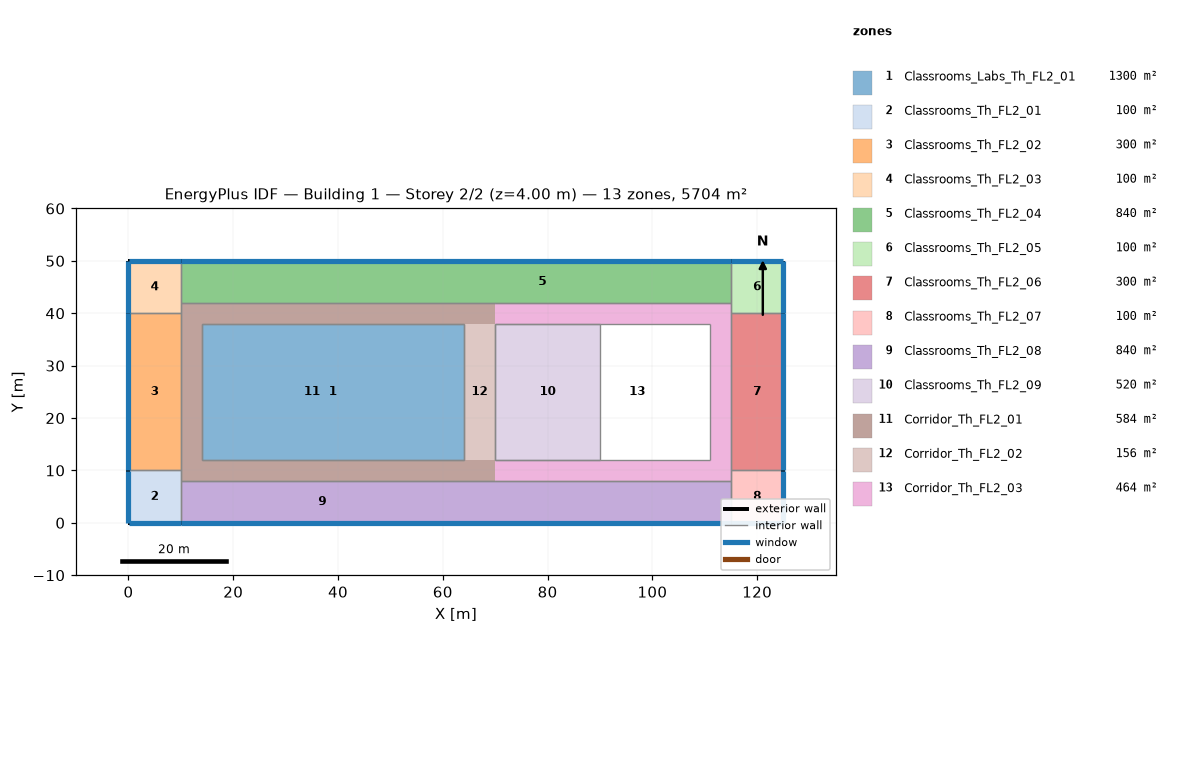
=== STOREY PLAN SPEC (per zone: floor XY polygon, exterior-wall plan segments, windows/doors) ===
zone 1: Classrooms_Labs_Th_FL2_01  (1300.0 m²)
  floor: (64.00, 38.00) (64.00, 12.00) (14.00, 12.00) (14.00, 38.00)
  interior walls: 4
zone 2: Classrooms_Th_FL2_01  (100.0 m²)
  floor: (10.00, 10.00) (10.00, 0.00) (0.00, 0.00) (0.00, 10.00)
  exterior wall: (0.00, 0.00) – (10.00, 0.00)  [10.0 m]
    window: (0.03, 0.00) – (9.97, 0.00)  [8.0 m²]
  exterior wall: (0.00, 10.00) – (0.00, 0.00)  [10.0 m]
    window: (0.00, 9.97) – (0.00, 0.03)  [8.0 m²]
  interior walls: 3
zone 3: Classrooms_Th_FL2_02  (300.0 m²)
  floor: (10.00, 40.00) (10.00, 10.00) (0.00, 10.00) (0.00, 40.00)
  exterior wall: (0.00, 40.00) – (0.00, 10.00)  [30.0 m]
    window: (0.00, 39.97) – (0.00, 10.03)  [24.0 m²]
  interior walls: 3
zone 4: Classrooms_Th_FL2_03  (100.0 m²)
  floor: (10.00, 50.00) (10.00, 40.00) (0.00, 40.00) (-0.00, 50.00)
  exterior wall: (0.00, 50.00) – (0.00, 40.00)  [10.0 m]
    window: (0.00, 49.97) – (0.00, 40.03)  [8.0 m²]
  exterior wall: (10.00, 50.00) – (-0.00, 50.00)  [10.0 m]
    window: (9.97, 50.00) – (0.03, 50.00)  [8.0 m²]
  interior walls: 3
zone 5: Classrooms_Th_FL2_04  (840.0 m²)
  floor: (115.00, 50.00) (115.00, 42.00) (43.00, 42.00) (43.00, 50.00)
  floor: (43.00, 50.00) (43.00, 42.00) (37.00, 42.00) (37.00, 50.00)
  floor: (37.00, 50.00) (37.00, 42.00) (10.00, 42.00) (10.00, 50.00)
  exterior wall: (115.00, 50.00) – (10.00, 50.00)  [105.0 m]
    window: (114.97, 50.00) – (10.03, 50.00)  [84.0 m²]
  interior walls: 4
zone 6: Classrooms_Th_FL2_05  (100.0 m²)
  floor: (125.00, 50.00) (125.00, 40.00) (115.00, 40.00) (115.00, 50.00)
  exterior wall: (125.00, 40.00) – (125.00, 50.00)  [10.0 m]
    window: (125.00, 40.03) – (125.00, 49.97)  [8.0 m²]
  exterior wall: (125.00, 50.00) – (115.00, 50.00)  [10.0 m]
    window: (124.97, 50.00) – (115.03, 50.00)  [8.0 m²]
  interior walls: 3
zone 7: Classrooms_Th_FL2_06  (300.0 m²)
  floor: (125.00, 40.00) (125.00, 10.00) (115.00, 10.00) (115.00, 40.00)
  exterior wall: (125.00, 10.00) – (125.00, 40.00)  [30.0 m]
    window: (125.00, 10.03) – (125.00, 39.97)  [24.0 m²]
  interior walls: 3
zone 8: Classrooms_Th_FL2_07  (100.0 m²)
  floor: (125.00, 10.00) (125.00, 0.00) (115.00, 0.00) (115.00, 10.00)
  exterior wall: (115.00, 0.00) – (125.00, 0.00)  [10.0 m]
    window: (115.03, 0.00) – (124.97, 0.00)  [8.0 m²]
  exterior wall: (125.00, 0.00) – (125.00, 10.00)  [10.0 m]
    window: (125.00, 0.03) – (125.00, 9.97)  [8.0 m²]
  interior walls: 3
zone 9: Classrooms_Th_FL2_08  (840.0 m²)
  floor: (115.00, 8.00) (115.00, 0.00) (70.00, 0.00) (70.00, 8.00)
  floor: (64.00, 8.00) (64.00, 0.00) (10.00, 0.00) (10.00, 8.00)
  floor: (70.00, 8.00) (70.00, 0.00) (64.00, 0.00) (64.00, 8.00)
  exterior wall: (10.00, 0.00) – (115.00, 0.00)  [105.0 m]
    window: (10.03, 0.00) – (114.97, 0.00)  [84.0 m²]
  interior walls: 4
zone 10: Classrooms_Th_FL2_09  (520.0 m²)
  floor: (90.00, 38.00) (90.00, 12.00) (70.00, 12.00) (70.00, 38.00)
  interior walls: 4
zone 11: Corridor_Th_FL2_01  (584.0 m²)
  floor: (70.00, 42.00) (70.00, 38.00) (14.00, 38.00) (14.00, 12.00) (70.00, 12.00) (70.00, 8.00) (10.00, 8.00) (10.00, 42.00)
  interior walls: 8
zone 12: Corridor_Th_FL2_02  (156.0 m²)
  floor: (70.00, 38.00) (70.00, 12.00) (64.00, 12.00) (64.00, 38.00)
  interior walls: 2
zone 13: Corridor_Th_FL2_03  (464.0 m²)
  floor: (115.00, 42.00) (115.00, 8.00) (70.00, 8.00) (70.00, 12.00) (111.00, 12.00) (111.00, 38.00) (70.00, 38.00) (70.00, 42.00)
  interior walls: 10

=== DERIVED (storey summary) ===
Building: Building 1
Storey: 2 of 2  (floor level z = 4.00 m)
Storey gross floor area: 5704.0 m²
Zones on this storey: 13
  - Classrooms_Labs_Th_FL2_01: floor 1300.0 m²
  - Classrooms_Th_FL2_01: floor 100.0 m²; exterior wall 20.0 m (80.0 m²); 2 window(s) 16.0 m²; WWR 20.0%
  - Classrooms_Th_FL2_02: floor 300.0 m²; exterior wall 30.0 m (120.0 m²); 1 window(s) 24.0 m²; WWR 20.0%
  - Classrooms_Th_FL2_03: floor 100.0 m²; exterior wall 20.0 m (80.0 m²); 2 window(s) 16.0 m²; WWR 20.0%
  - Classrooms_Th_FL2_04: floor 840.0 m²; exterior wall 105.0 m (420.0 m²); 1 window(s) 84.0 m²; WWR 20.0%
  - Classrooms_Th_FL2_05: floor 100.0 m²; exterior wall 20.0 m (80.0 m²); 2 window(s) 16.0 m²; WWR 20.0%
  - Classrooms_Th_FL2_06: floor 300.0 m²; exterior wall 30.0 m (120.0 m²); 1 window(s) 24.0 m²; WWR 20.0%
  - Classrooms_Th_FL2_07: floor 100.0 m²; exterior wall 20.0 m (80.0 m²); 2 window(s) 16.0 m²; WWR 20.0%
  - Classrooms_Th_FL2_08: floor 840.0 m²; exterior wall 105.0 m (420.0 m²); 1 window(s) 84.0 m²; WWR 20.0%
  - Classrooms_Th_FL2_09: floor 520.0 m²
  - Corridor_Th_FL2_01: floor 584.0 m²
  - Corridor_Th_FL2_02: floor 156.0 m²
  - Corridor_Th_FL2_03: floor 464.0 m²
Zone adjacency (shared interzone walls):
  - Classrooms_Labs_Th_FL2_01 ↔ Corridor_Th_FL2_01
  - Classrooms_Labs_Th_FL2_01 ↔ Corridor_Th_FL2_02
  - Classrooms_Th_FL2_01 ↔ Classrooms_Th_FL2_02
  - Classrooms_Th_FL2_01 ↔ Classrooms_Th_FL2_08
  - Classrooms_Th_FL2_01 ↔ Corridor_Th_FL2_01
  - Classrooms_Th_FL2_02 ↔ Classrooms_Th_FL2_03
  - Classrooms_Th_FL2_02 ↔ Corridor_Th_FL2_01
  - Classrooms_Th_FL2_03 ↔ Classrooms_Th_FL2_04
  - Classrooms_Th_FL2_03 ↔ Corridor_Th_FL2_01
  - Classrooms_Th_FL2_04 ↔ Classrooms_Th_FL2_05
  - Classrooms_Th_FL2_04 ↔ Corridor_Th_FL2_01
  - Classrooms_Th_FL2_04 ↔ Corridor_Th_FL2_03
  - Classrooms_Th_FL2_05 ↔ Classrooms_Th_FL2_06
  - Classrooms_Th_FL2_05 ↔ Corridor_Th_FL2_03
  - Classrooms_Th_FL2_06 ↔ Classrooms_Th_FL2_07
  - Classrooms_Th_FL2_06 ↔ Corridor_Th_FL2_03
  - Classrooms_Th_FL2_07 ↔ Classrooms_Th_FL2_08
  - Classrooms_Th_FL2_07 ↔ Corridor_Th_FL2_03
  - Classrooms_Th_FL2_08 ↔ Corridor_Th_FL2_01
  - Classrooms_Th_FL2_08 ↔ Corridor_Th_FL2_03
  - Classrooms_Th_FL2_09 ↔ Corridor_Th_FL2_02
  - Classrooms_Th_FL2_09 ↔ Corridor_Th_FL2_03